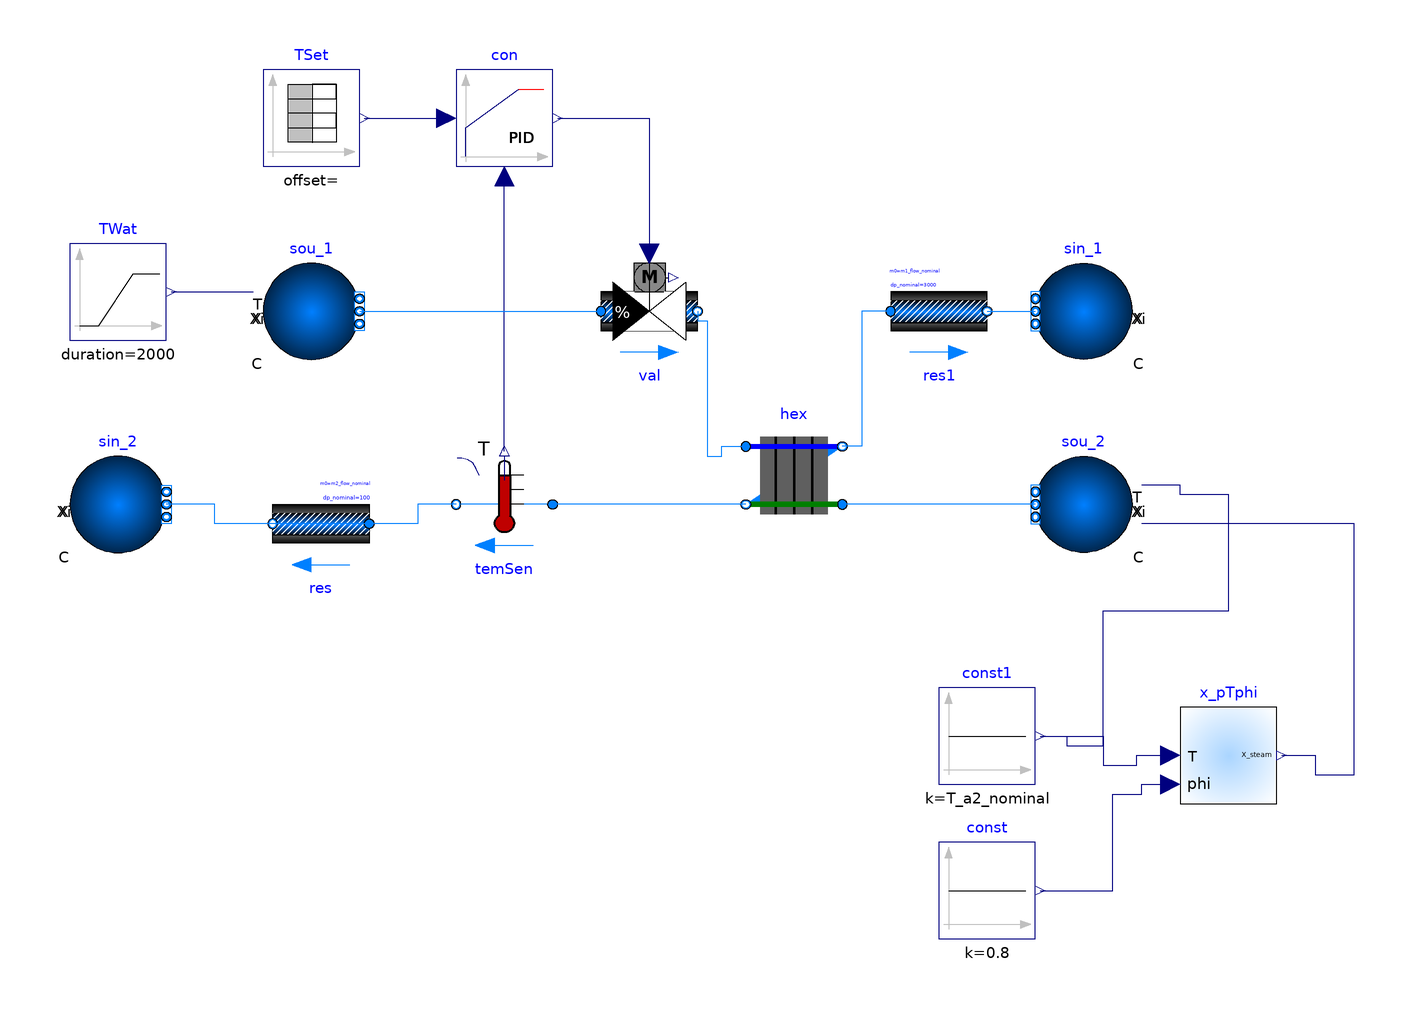

The Modelica model whose source follows is shown above as a component diagram (icons at their Placement, wires along their Line points).

model pokojSregulaci
    package Medium1 = Buildings.Media.Water;
    package Medium2 = Buildings.Media.Air;
    parameter Modelica.SIunits.Temperature T_a1_nominal = 5 + 273.15;
    parameter Modelica.SIunits.Temperature T_b1_nominal = 10 + 273.15;
    parameter Modelica.SIunits.Temperature T_a2_nominal = 30 + 273.15;
    parameter Modelica.SIunits.Temperature T_b2_nominal = 15 + 273.15;
    parameter Modelica.SIunits.MassFlowRate m1_flow_nominal = 0.1 "Nominal mass flow rate medium 1";
    parameter Modelica.SIunits.MassFlowRate m2_flow_nominal = m1_flow_nominal * 4200 / 1000 * (T_a1_nominal - T_b1_nominal) / (T_b2_nominal - T_a2_nominal) "Nominal mass flow rate medium 2";
    Buildings.Fluid.Sources.Boundary_pT sin_2(redeclare package Medium = Medium2, nPorts = 1, use_p_in = false, p(displayUnit = "Pa") = 101325, T = 303.15) annotation(Placement(visible = true, transformation(extent = {{-96, -6}, {-76, 14}}, rotation = 0)));
    Buildings.Fluid.Sources.Boundary_pT sou_2(redeclare package Medium = Medium2, nPorts = 1, T = T_a2_nominal, X = {0.02, 1 - 0.02}, use_T_in = true, use_X_in = true, p(displayUnit = "Pa") = 101325 + 300) annotation(Placement(visible = true, transformation(extent = {{124, -6}, {104, 14}}, rotation = 0)));
    Buildings.Fluid.Sources.Boundary_pT sin_1(redeclare package Medium = Medium1, nPorts = 1, use_p_in = false, p = 300000, T = 293.15) annotation(Placement(visible = true, transformation(extent = {{124, 34}, {104, 54}}, rotation = 0)));
    Buildings.Fluid.Sources.Boundary_pT sou_1(redeclare package Medium = Medium1, nPorts = 1, use_T_in = true, p = 300000 + 12000) annotation(Placement(visible = true, transformation(extent = {{-56, 34}, {-36, 54}}, rotation = 0)));
    Buildings.Fluid.Sensors.TemperatureTwoPort temSen(redeclare package Medium = Medium2, m_flow_nominal = m2_flow_nominal) annotation(Placement(visible = true, transformation(extent = {{4, -6}, {-16, 14}}, rotation = 0)));
    Buildings.Fluid.Actuators.Valves.TwoWayEqualPercentage val(redeclare package Medium = Medium1, m_flow_nominal = m1_flow_nominal, dpValve_nominal = 6000) "Valve model" annotation(Placement(visible = true, transformation(extent = {{14, 34}, {34, 54}}, rotation = 0)));
    Modelica.Blocks.Sources.TimeTable TSet(table = [0, 288.15; 600, 288.15; 600, 298.15; 1200, 298.15; 1800, 283.15; 2400, 283.15; 2400, 288.15]) "Setpoint temperature" annotation(Placement(visible = true, transformation(extent = {{-56, 74}, {-36, 94}}, rotation = 0)));
    Buildings.Fluid.HeatExchangers.WetCoilCounterFlow hex(redeclare package Medium1 = Medium1, redeclare package Medium2 = Medium2, m1_flow_nominal = m1_flow_nominal, m2_flow_nominal = m2_flow_nominal, dp2_nominal(displayUnit = "Pa") = 200, allowFlowReversal1 = true, allowFlowReversal2 = true, dp1_nominal(displayUnit = "Pa") = 3000, UA_nominal = 2 * m1_flow_nominal * 4200 * (T_a1_nominal - T_b1_nominal) / Buildings.Fluid.HeatExchangers.BaseClasses.lmtd(T_a1_nominal, T_b1_nominal, T_a2_nominal, T_b2_nominal), show_T = true, energyDynamics = Modelica.Fluid.Types.Dynamics.FixedInitial) annotation(Placement(visible = true, transformation(extent = {{44, 0}, {64, 20}}, rotation = 0)));
    Modelica.Blocks.Sources.Constant const(k = 0.8) annotation(Placement(visible = true, transformation(extent = {{84, -86}, {104, -66}}, rotation = 0)));
    Buildings.Utilities.Psychrometrics.X_pTphi x_pTphi(use_p_in = false) annotation(Placement(visible = true, transformation(extent = {{134, -58}, {154, -38}}, rotation = 0)));
    Modelica.Blocks.Sources.Constant const1(k = T_a2_nominal) annotation(Placement(visible = true, transformation(extent = {{84, -54}, {104, -34}}, rotation = 0)));
    Buildings.Controls.Continuous.LimPID con(Td = 1, reverseAction = true, yMin = 0, controllerType = Modelica.Blocks.Types.SimpleController.PI, k = 0.1, Ti = 60) "Controller" annotation(Placement(visible = true, transformation(extent = {{-16, 74}, {4, 94}}, rotation = 0)));
    Modelica.Blocks.Sources.Ramp TWat(height = 30, offset = T_a1_nominal, startTime = 300, duration = 2000) "Water temperature, raised to high value at t=3000 s" annotation(Placement(visible = true, transformation(extent = {{-96, 38}, {-76, 58}}, rotation = 0)));
    Buildings.Fluid.FixedResistances.FixedResistanceDpM res(from_dp = true, redeclare package Medium = Medium2, dp_nominal = 100, m_flow_nominal = m2_flow_nominal) annotation(Placement(visible = true, transformation(origin = {-44, 0}, extent = {{10, -10}, {-10, 10}}, rotation = 0)));
    Buildings.Fluid.FixedResistances.FixedResistanceDpM res1(from_dp = true, redeclare package Medium = Medium1, dp_nominal = 3000, m_flow_nominal = m1_flow_nominal) annotation(Placement(visible = true, transformation(origin = {84, 44}, extent = {{-10, -10}, {10, 10}}, rotation = 0)));
  equation
    connect(res1.port_a, hex.port_b1) annotation(Line(points = {{74, 44}, {68, 44}, {68, 16}, {64, 16}, {64, 16}}, color = {0, 127, 255}));
    connect(res1.port_b, sin_1.ports[1]) annotation(Line(points = {{94, 44}, {104, 44}, {104, 44}, {104, 44}}, color = {0, 127, 255}));
    connect(res.port_b, sin_2.ports[1]) annotation(Line(points = {{-54, 0}, {-66, 0}, {-66, 4}, {-76, 4}, {-76, 4}}, color = {0, 127, 255}));
    connect(temSen.port_b, res.port_b) annotation(Line(points = {{-16, 4}, {-24, 4}, {-24, 0}, {-54, 0}, {-54, 0}, {-54, 0}}, color = {0, 127, 255}));
    connect(TWat.y, sou_1.T_in) annotation(Line(points = {{-75, 48}, {-58, 48}}, color = {0, 0, 127}));
    connect(con.y, val.y) annotation(Line(points = {{5, 84}, {24, 84}, {24, 56}}, color = {0, 0, 127}));
    connect(temSen.T, con.u_m) annotation(Line(points = {{-6, 15}, {-6, 72}}, color = {0, 0, 127}));
    connect(TSet.y, con.u_s) annotation(Line(points = {{-35, 84}, {-18, 84}}, color = {0, 0, 127}));
    connect(const1.y, sou_2.T_in) annotation(Line(points = {{105, -44}, {110.5, -44}, {110.5, -46}, {118, -46}, {118, -18}, {144, -18}, {144, 6}, {134, 6}, {134, 8}, {126, 8}}, color = {0, 0, 127}));
    connect(const1.y, x_pTphi.T) annotation(Line(points = {{105, -44}, {118, -44}, {118, -50}, {125, -50}, {125, -48}, {132, -48}}, color = {0, 0, 127}));
    connect(const.y, x_pTphi.phi) annotation(Line(points = {{105, -76}, {120, -76}, {120, -56}, {126, -56}, {126, -54}, {132, -54}}, color = {0, 0, 127}));
    connect(x_pTphi.X, sou_2.X_in) annotation(Line(points = {{155, -48}, {162, -48}, {162, -52}, {170, -52}, {170, 0}, {126, 0}}, color = {0, 0, 127}));
    connect(hex.port_b2, temSen.port_a) annotation(Line(points = {{44, 4}, {4, 4}}, color = {0, 127, 255}));
    connect(sou_2.ports[1], hex.port_a2) annotation(Line(points = {{104, 4}, {64, 4}}, color = {0, 127, 255}));
    connect(val.port_b, hex.port_a1) annotation(Line(points = {{34, 44}, {34, 44}, {34, 42}, {36, 42}, {36, 14}, {39, 14}, {39, 16}, {44, 16}}, color = {0, 127, 255}));
    connect(sou_1.ports[1], val.port_a) annotation(Line(points = {{-36, 44}, {14, 44}}, color = {0, 127, 255}));
    annotation(Icon(coordinateSystem(extent = {{-100, -100}, {100, 100}}, preserveAspectRatio = true, initialScale = 0.1, grid = {2, 2})), Diagram(coordinateSystem(extent = {{-100, -100}, {100, 100}}, preserveAspectRatio = true, initialScale = 0.1, grid = {2, 2})));
  end pokojSregulaci;